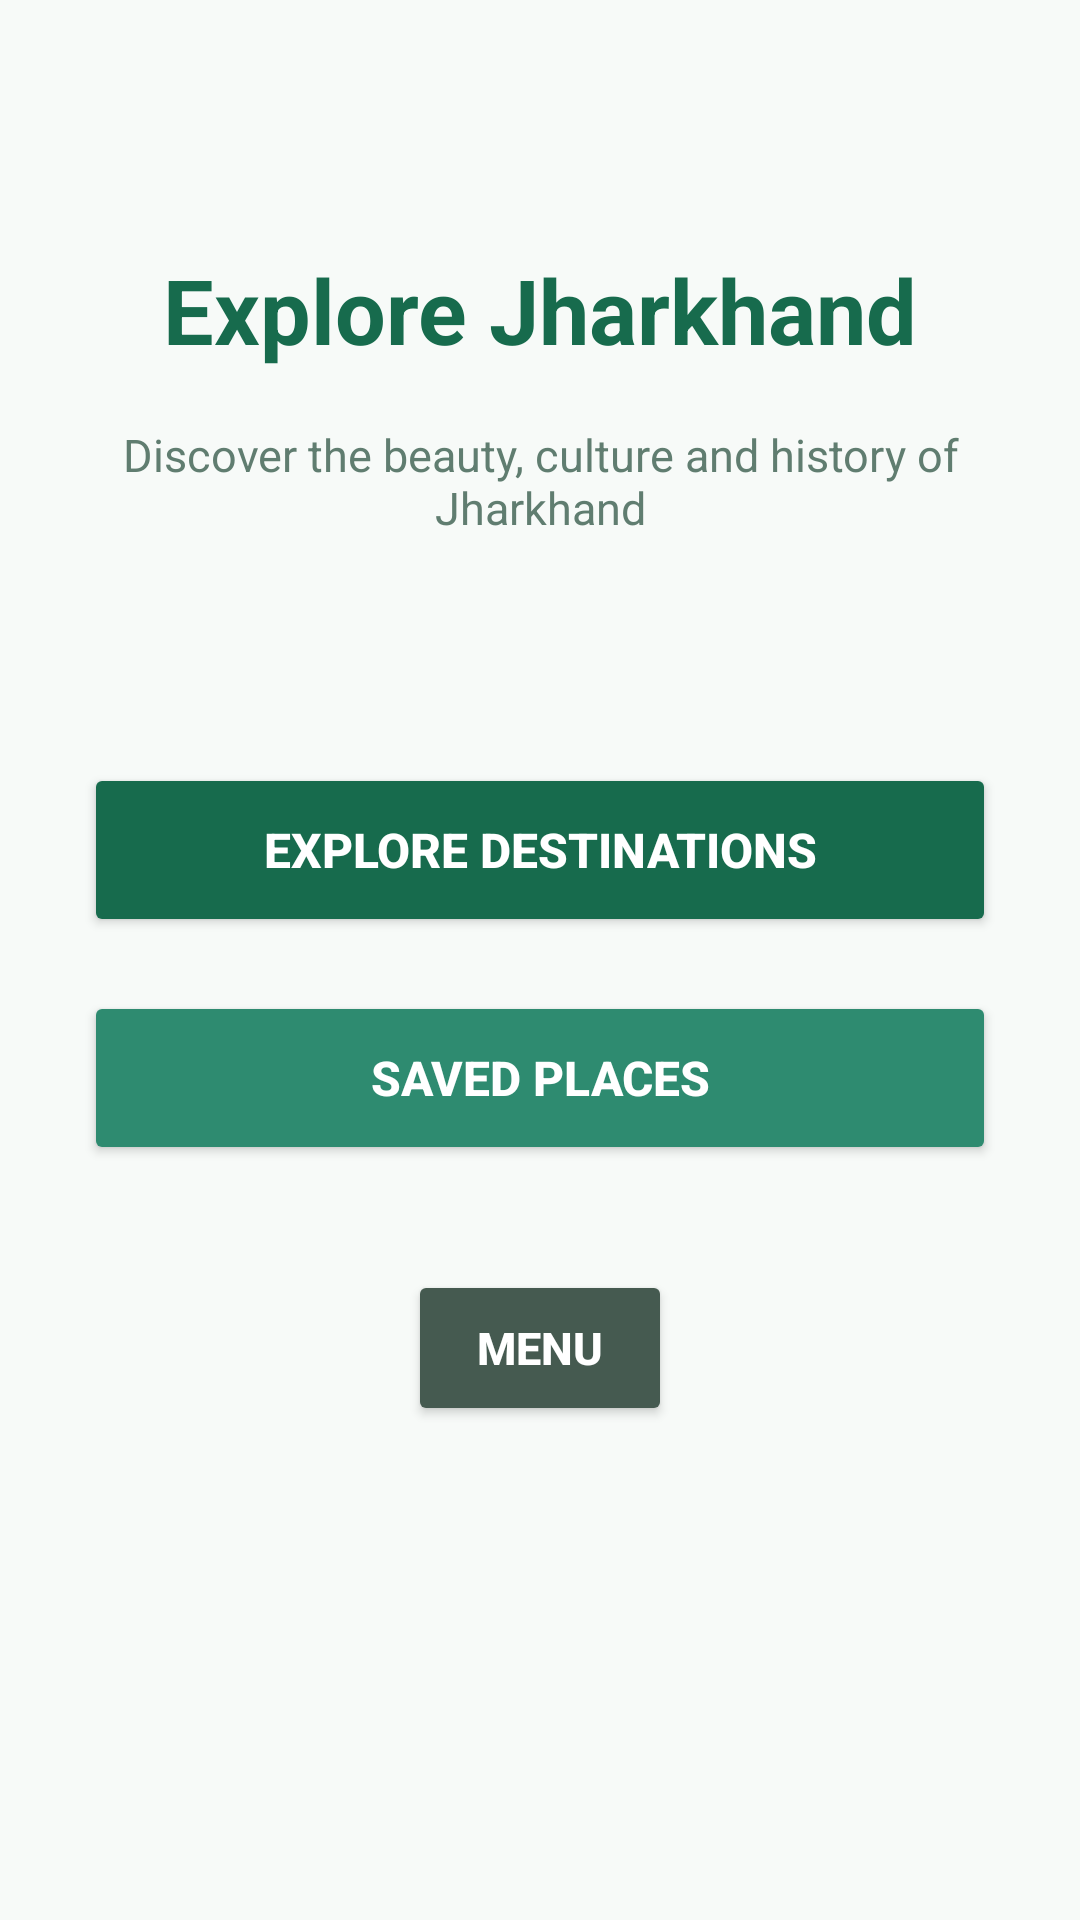

The Android layout XML behind this screen, and the referenced resources:
<!-- AndroidManifest.xml: application theme Theme.JharkhandTourGuide -->
<!-- res/layout/activity_main.xml -->
<?xml version="1.0" encoding="utf-8"?>
<LinearLayout xmlns:android="http://schemas.android.com/apk/res/android"
    xmlns:tools="http://schemas.android.com/tools"
    android:id="@+id/main"
    android:layout_width="match_parent"
    android:layout_height="match_parent"
    android:orientation="vertical"
    android:gravity="center_horizontal"
    android:padding="28dp"
    android:background="#F7FAF8"
    tools:context=".MainActivity">

    <TextView
        android:id="@+id/tvWelcome"
        android:layout_width="match_parent"
        android:layout_height="wrap_content"
        android:layout_marginTop="45dp"
        android:gravity="center"
        android:padding="10dp"
        android:text="Explore Jharkhand"
        android:textColor="#176B4D"
        android:textSize="30sp"
        android:textStyle="bold" />

    <TextView
        android:layout_width="match_parent"
        android:layout_height="wrap_content"
        android:layout_marginTop="8dp"
        android:gravity="center"
        android:text="Discover the beauty, culture and history of Jharkhand"
        android:textColor="#607D70"
        android:textSize="15sp" />

    <Button
        android:id="@+id/btnExplore"
        android:layout_width="match_parent"
        android:layout_height="58dp"
        android:layout_marginTop="75dp"
        android:backgroundTint="#176B4D"
        android:text="Explore Destinations"
        android:textColor="#FFFFFF"
        android:textSize="16sp"
        android:textStyle="bold" />

    <Button
        android:id="@+id/btnSaved"
        android:layout_width="match_parent"
        android:layout_height="58dp"
        android:layout_marginTop="18dp"
        android:backgroundTint="#2E8B70"
        android:text="Saved Places"
        android:textColor="#FFFFFF"
        android:textSize="16sp"
        android:textStyle="bold" />

    <Button
        android:id="@+id/btnMenu"
        android:layout_width="wrap_content"
        android:layout_height="52dp"
        android:layout_marginTop="35dp"
        android:backgroundTint="#455A50"
        android:text="Menu"
        android:textColor="#FFFFFF"
        android:textSize="15sp"
        android:textStyle="bold" />

</LinearLayout>
<!-- resources referenced by this layout -->
<resources>
  <style name="Theme.JharkhandTourGuide" parent="Base.Theme.JharkhandTourGuide" />
  <style name="Base.Theme.JharkhandTourGuide" parent="Theme.Material3.DayNight.NoActionBar">
          
          
      </style>
</resources>
